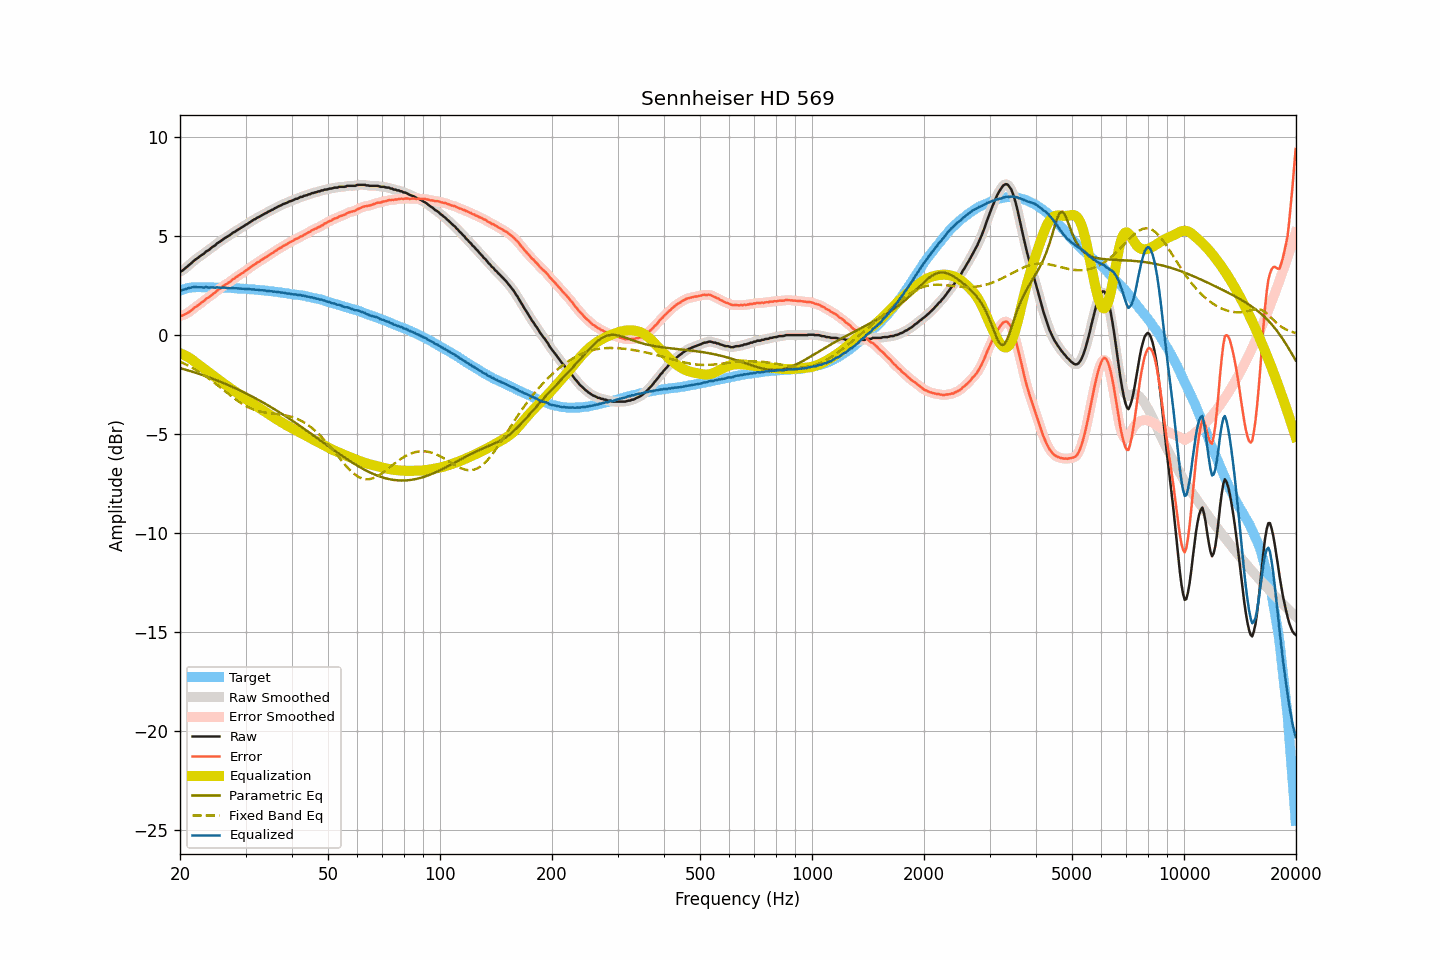

The file beside this chart, header and first rows:
frequency, raw, smoothed, error, error_smoothed, equalization, parametric_eq, fixed_band_eq, equalized_raw, equalized_smoothed, target
20.00, 3.20, 3.19, 0.97, 0.96, -0.93, -1.69, -1.36, 2.27, 2.25, 2.23
20.20, 3.21, 3.23, 0.95, 0.97, -0.97, -1.71, -1.39, 2.24, 2.26, 2.26
20.40, 3.27, 3.28, 0.98, 0.99, -1.00, -1.73, -1.43, 2.27, 2.27, 2.29
20.61, 3.34, 3.33, 1.03, 1.02, -1.04, -1.75, -1.47, 2.30, 2.29, 2.31
20.81, 3.40, 3.41, 1.07, 1.07, -1.08, -1.78, -1.51, 2.32, 2.32, 2.34
21.02, 3.48, 3.47, 1.12, 1.12, -1.13, -1.80, -1.56, 2.35, 2.34, 2.36
21.23, 3.54, 3.54, 1.17, 1.17, -1.18, -1.83, -1.60, 2.36, 2.37, 2.37
21.44, 3.61, 3.62, 1.23, 1.23, -1.23, -1.85, -1.64, 2.38, 2.39, 2.38
21.66, 3.69, 3.69, 1.30, 1.30, -1.29, -1.88, -1.69, 2.40, 2.40, 2.39
21.87, 3.76, 3.76, 1.37, 1.36, -1.35, -1.90, -1.74, 2.41, 2.40, 2.39
22.09, 3.82, 3.82, 1.42, 1.42, -1.41, -1.93, -1.79, 2.41, 2.40, 2.40
22.31, 3.87, 3.88, 1.47, 1.48, -1.48, -1.96, -1.84, 2.39, 2.40, 2.40
22.54, 3.94, 3.94, 1.54, 1.54, -1.54, -1.98, -1.89, 2.40, 2.40, 2.40
22.76, 4.00, 3.99, 1.60, 1.60, -1.60, -2.01, -1.94, 2.40, 2.39, 2.40
22.99, 4.05, 4.05, 1.66, 1.66, -1.66, -2.04, -1.99, 2.39, 2.39, 2.39
23.22, 4.10, 4.12, 1.71, 1.73, -1.72, -2.07, -2.05, 2.38, 2.39, 2.39
23.45, 4.19, 4.17, 1.80, 1.79, -1.78, -2.09, -2.10, 2.41, 2.39, 2.39
23.69, 4.24, 4.23, 1.85, 1.85, -1.84, -2.12, -2.16, 2.40, 2.39, 2.39
23.92, 4.28, 4.30, 1.89, 1.90, -1.90, -2.15, -2.22, 2.38, 2.39, 2.39
24.16, 4.35, 4.35, 1.96, 1.96, -1.97, -2.18, -2.28, 2.39, 2.39, 2.40
24.40, 4.42, 4.41, 2.03, 2.02, -2.03, -2.21, -2.34, 2.39, 2.38, 2.39
24.65, 4.47, 4.47, 2.09, 2.09, -2.09, -2.24, -2.40, 2.38, 2.39, 2.38
24.89, 4.52, 4.54, 2.14, 2.15, -2.15, -2.28, -2.46, 2.37, 2.39, 2.38
25.14, 4.61, 4.60, 2.23, 2.21, -2.21, -2.31, -2.53, 2.40, 2.38, 2.38
25.39, 4.66, 4.66, 2.28, 2.28, -2.28, -2.34, -2.59, 2.38, 2.38, 2.38
25.65, 4.71, 4.72, 2.33, 2.34, -2.34, -2.37, -2.66, 2.37, 2.38, 2.38
25.91, 4.77, 4.77, 2.40, 2.40, -2.40, -2.40, -2.72, 2.37, 2.37, 2.37
26.16, 4.83, 4.83, 2.46, 2.46, -2.46, -2.44, -2.79, 2.38, 2.37, 2.37
26.43, 4.89, 4.88, 2.52, 2.52, -2.51, -2.47, -2.85, 2.38, 2.37, 2.37
26.69, 4.93, 4.93, 2.56, 2.57, -2.57, -2.51, -2.92, 2.36, 2.36, 2.37
26.96, 4.98, 4.98, 2.62, 2.61, -2.62, -2.54, -2.98, 2.36, 2.36, 2.36
27.23, 5.03, 5.03, 2.67, 2.67, -2.68, -2.58, -3.04, 2.35, 2.35, 2.36
27.50, 5.09, 5.09, 2.73, 2.73, -2.74, -2.61, -3.11, 2.35, 2.35, 2.36
27.77, 5.16, 5.15, 2.81, 2.79, -2.79, -2.65, -3.17, 2.37, 2.35, 2.35
28.05, 5.19, 5.20, 2.84, 2.85, -2.85, -2.69, -3.23, 2.34, 2.35, 2.35
28.33, 5.25, 5.25, 2.91, 2.91, -2.90, -2.72, -3.29, 2.35, 2.34, 2.34
28.62, 5.30, 5.30, 2.96, 2.96, -2.96, -2.76, -3.35, 2.34, 2.34, 2.34
28.90, 5.35, 5.35, 3.02, 3.02, -3.02, -2.80, -3.40, 2.33, 2.33, 2.33
29.19, 5.40, 5.40, 3.08, 3.07, -3.07, -2.84, -3.45, 2.33, 2.33, 2.32
29.48, 5.45, 5.45, 3.12, 3.13, -3.13, -2.88, -3.51, 2.32, 2.32, 2.33
29.78, 5.50, 5.50, 3.18, 3.18, -3.18, -2.92, -3.55, 2.31, 2.32, 2.32
30.08, 5.56, 5.55, 3.24, 3.24, -3.24, -2.96, -3.60, 2.32, 2.31, 2.32
30.38, 5.60, 5.61, 3.29, 3.30, -3.30, -3.00, -3.64, 2.30, 2.31, 2.30
30.68, 5.66, 5.66, 3.36, 3.36, -3.36, -3.04, -3.68, 2.30, 2.30, 2.30
30.99, 5.71, 5.71, 3.42, 3.42, -3.41, -3.08, -3.72, 2.30, 2.30, 2.29
31.30, 5.76, 5.76, 3.47, 3.47, -3.47, -3.13, -3.75, 2.29, 2.29, 2.29
31.61, 5.82, 5.81, 3.53, 3.53, -3.53, -3.17, -3.79, 2.29, 2.29, 2.29
31.93, 5.85, 5.86, 3.58, 3.58, -3.58, -3.21, -3.81, 2.27, 2.28, 2.27
32.24, 5.91, 5.90, 3.65, 3.64, -3.64, -3.26, -3.84, 2.27, 2.27, 2.26
32.57, 5.94, 5.95, 3.68, 3.69, -3.69, -3.30, -3.86, 2.25, 2.26, 2.26
32.89, 5.99, 5.99, 3.73, 3.74, -3.74, -3.35, -3.88, 2.25, 2.25, 2.26
33.22, 6.04, 6.04, 3.80, 3.79, -3.79, -3.39, -3.90, 2.25, 2.25, 2.24
33.55, 6.08, 6.08, 3.84, 3.84, -3.84, -3.44, -3.92, 2.24, 2.24, 2.24
33.89, 6.13, 6.13, 3.90, 3.90, -3.89, -3.49, -3.93, 2.24, 2.23, 2.23
34.23, 6.16, 6.17, 3.93, 3.95, -3.95, -3.53, -3.94, 2.21, 2.22, 2.22
34.57, 6.22, 6.21, 4.01, 4.00, -4.00, -3.58, -3.95, 2.22, 2.21, 2.21
34.92, 6.25, 6.25, 4.05, 4.05, -4.05, -3.63, -3.97, 2.20, 2.20, 2.20
35.27, 6.30, 6.30, 4.10, 4.11, -4.11, -3.68, -3.97, 2.19, 2.19, 2.20
35.62, 6.33, 6.34, 4.15, 4.16, -4.16, -3.73, -3.98, 2.17, 2.18, 2.18
35.97, 6.39, 6.38, 4.22, 4.21, -4.21, -3.78, -3.99, 2.18, 2.17, 2.17
... 635 more rows
